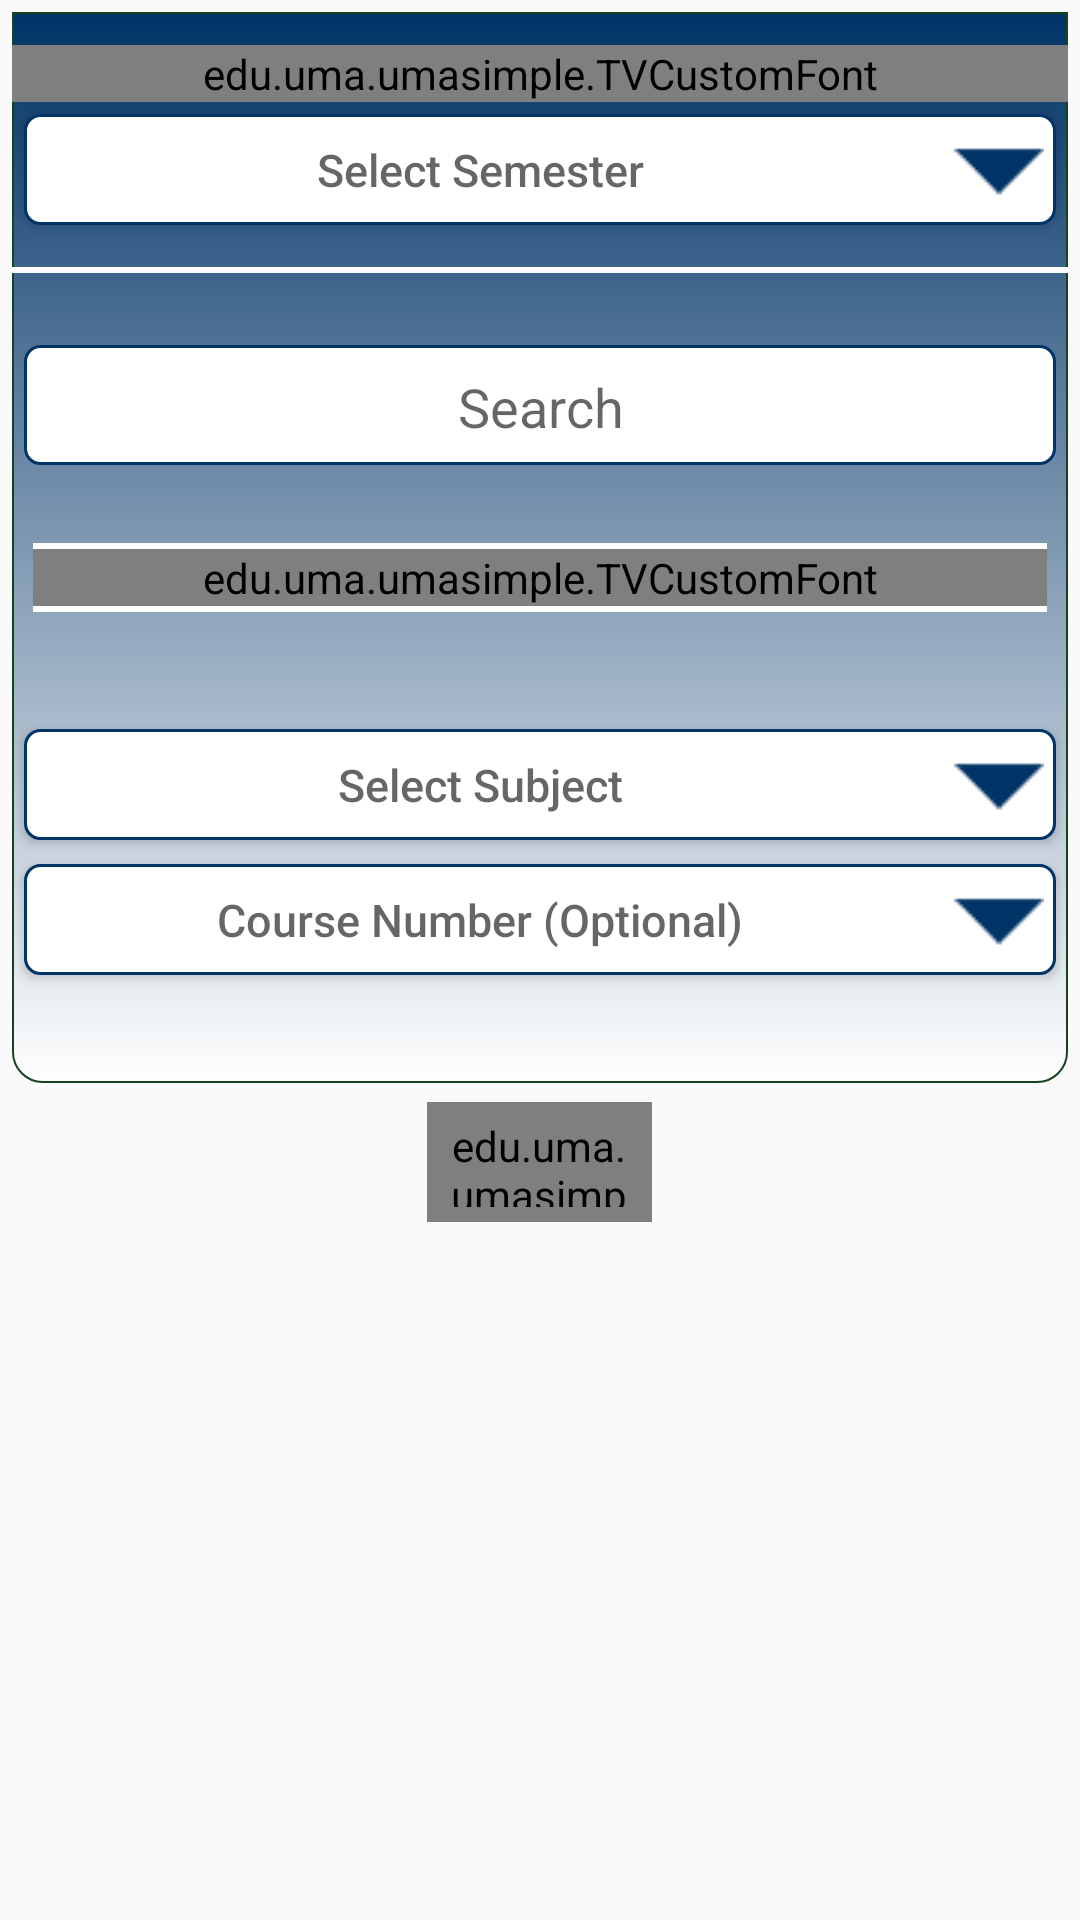

Here is an Android app screen rendered from its layout file. Give the layout XML and the strings, colors and styles it references.
<!-- AndroidManifest.xml: application theme AppTheme -->
<!-- res/layout/course_select_form.xml -->
<?xml version="1.0" encoding="utf-8"?>
<ScrollView xmlns:android="http://schemas.android.com/apk/res/android"
    		  xmlns:font="http://schemas.android.com/apk/res/edu.uma.umasimple"
    android:id="@+id/courseSelectContainer"
    android:layout_width="match_parent"
    android:layout_height="match_parent"
    android:orientation="vertical"
    android:weightSum="10" >
<LinearLayout
    android:id="@+id/CourseSelectSubContainer"
    android:layout_width="match_parent"
    android:layout_height="415dp"
    android:orientation="vertical"
     >  
<LinearLayout
    android:id="@+id/CourseSelectSubContainer1"
    android:layout_width="match_parent"
    android:layout_height="365dp"
    android:background="@drawable/loginbackground"
    android:gravity="top"
    android:orientation="vertical"
    android:paddingBottom="0dp"
    android:paddingLeft="4dp"
    android:paddingRight="4dp"
    android:paddingTop="15dp" >
<edu.uma.umasimple.TVCustomFont
   font:TVCustomFont="fonts/OpenSans-Regular.ttf"
   android:id="@+id/textView1"
   android:layout_width="match_parent"
   android:layout_height="wrap_content"
   android:gravity="center"
   android:text="@string/courseselection"
   android:textColor="@color/white"
   android:textSize="25sp" />

<Button
 android:id="@+id/select_semester"
 android:padding="8dp"
 android:layout_width="match_parent"
 android:background="@drawable/search_bar"
 android:drawablePadding="10dp"
 android:drawableRight="@drawable/arrow"
 android:maxLines="1"
 android:hint="@string/semester"
 android:textSize="15sp"
 android:layout_height="45dp" />
<View
   android:id="@+id/courseSelectSpacer"
   android:layout_width="fill_parent"
   android:layout_height="10dp"
   android:visibility="visible" />
<View
   android:id="@+id/courseSelectSeparator"
   android:layout_width="fill_parent"
   android:layout_height="2dp"
   android:background="@color/white"
   android:visibility="visible" />
<View
   android:id="@+id/courseSelectSpacer2"
   android:layout_width="fill_parent"
   android:layout_height="20dp"
   android:visibility="visible" />
  <EditText
   android:id="@+id/txtv_search_bar"
   android:layout_width="match_parent"
   android:background="@drawable/search_bar"
   android:gravity="center"
   android:hint="@string/search" 
   android:layout_height="48dp"/>
   <View
   android:id="@+id/courseSelectSpacer3"
   android:layout_width="fill_parent"
   android:layout_height="15dp"
   android:visibility="visible" />
   		<LinearLayout
		    android:id="@+id/seperatorWrapper"
		    android:layout_width="match_parent"
		    android:layout_height="65dp"
		    android:orientation="vertical"
			android:padding="7dp"			
		     >
	       <View
		        android:id="@+id/courseSelectSeparator1"
		        android:layout_width="fill_parent"
		        android:layout_height="2dp"
		        android:background="@color/white"
		        android:visibility="visible" />


			       <edu.uma.umasimple.TVCustomFont
    				   font:TVCustomFont="fonts/OpenSans-Regular.ttf"
			           android:id="@+id/or"
			           android:layout_width="fill_parent"
			           android:layout_height="wrap_content"
			           android:gravity="center"
			           android:text="@string/or"
			           android:textColor="@color/white"
			           android:textSize="25sp" />
			<View
			    android:id="@+id/courseSelectSeparator2"
			    android:layout_width="fill_parent"
			    android:layout_height="2dp"
			    android:background="@color/white"
			    android:visibility="visible" />

       </LinearLayout>

        <Button
        android:id="@+id/subject"
        android:padding="8dp"
        android:layout_width="match_parent"
        android:background="@drawable/search_bar"
        android:drawablePadding="10dp"
        android:drawableRight="@drawable/arrow"
        android:maxLines="1"
        android:hint="@string/subject"
        android:textSize="15sp"
        android:layout_height="45dp" />
        <Button
        android:id="@+id/txtv_drop_down"
        android:padding="8dp"
        android:layout_width="match_parent"
        android:background="@drawable/search_bar"
        android:drawablePadding="10dp"
        android:drawableRight="@drawable/arrow"
        android:maxLines="1"
        android:hint="@string/course"
        android:textSize="15sp"
        android:layout_height="45dp" />
</LinearLayout>
<RelativeLayout
   android:id="@+id/CourseSelectSubContainer2"
   android:layout_width="match_parent"
   android:layout_height="0dp"
   android:orientation="vertical"
   android:gravity="bottom"
   android:layout_weight="5"
   >
   <edu.uma.umasimple.BtnCustomFont
    font:BtnCustomFont="fonts/OpenSans-Regular.ttf"
    android:id="@+id/btnGetCourses"
    android:background = "@drawable/listview_selector"
    android:layout_width="75dp"
    android:layout_height="40dp"
    android:gravity="center"
    android:layout_marginBottom="5dp"
    android:padding="5dp"
    android:textColor="@color/white"
    android:text="@string/go"
    android:layout_centerInParent="true"
    android:textSize="20sp"
  
/>
</RelativeLayout>
</LinearLayout>
</ScrollView>
<!-- resources referenced by this layout -->
<resources>
  <color name="white">#FFFFFF</color>
  <!-- drawable listview_selector (drawable) -->
  <?xml version="1.0" encoding="utf-8"?>
  <selector xmlns:android="http://schemas.android.com/apk/res/android">
  
      <item android:state_pressed="true"
            android:drawable="@drawable/item_pressed" />
  
      <item android:state_focused="true"
            android:drawable="@drawable/item_selected" />
  
      <item android:drawable="@drawable/item_normal" />
  
  </selector>
  <string name="course">Course Number (Optional)</string>
  <string name="courseselection">Find Courses</string>
  <string name="go">Go!</string>
  <string name="or">or</string>
  <string name="search">Search</string>
  <string name="semester">Select Semester</string>
  <string name="subject">Select Subject</string>
  <style name="AppTheme" parent="AppBaseTheme">
          <item name="android:windowActionBar">false</item>
          <item name="android:windowNoTitle">true</item>
          <item name="android:tabWidgetStyle">@style/UMATabWidget</item>
          
      </style>
  <!-- drawable item_pressed (drawable) -->
  <?xml version="1.0" encoding="utf-8"?>
  <shape xmlns:android="http://schemas.android.com/apk/res/android" 
      android:shape="rectangle">
  <gradient
  android:angle="270"
  android:centerX="95%"
  android:centerColor="#ffffff"
  android:startColor="#003366"
  android:endColor="#ffffff"
  android:type="linear"
  />
  <stroke
  android:width="2px"
  android:color="#878787"
  />
  <corners
  android:topLeftRadius="10dp"
  android:topRightRadius="10dp"
  android:bottomLeftRadius="10dp"
  android:bottomRightRadius="10dp"
  />
  
  </shape>
  <!-- drawable item_selected (drawable) -->
  <?xml version="1.0" encoding="utf-8"?>
  <shape xmlns:android="http://schemas.android.com/apk/res/android" 
      android:shape="rectangle">
  	<gradient android:angle="270"
  android:centerX="100%"
  android:centerColor="#003f7f"
  android:startColor="#003366"
  android:endColor="#000000"
  android:type="linear" />
  <stroke
  android:width="2px"
  android:color="#878787"
  />
  <corners
  android:topLeftRadius="10dp"
  android:topRightRadius="10dp"
  android:bottomLeftRadius="10dp"
  android:bottomRightRadius="10dp"
  />
  
  </shape>
  <!-- drawable item_normal (drawable) -->
  <?xml version="1.0" encoding="utf-8"?>
  <shape xmlns:android="http://schemas.android.com/apk/res/android" 
      android:shape="rectangle">
      <gradient
  android:angle="270"
  android:centerX="150%"
  android:centerColor="#ffffff"
  android:startColor="#003366"
  android:endColor="#003366"
  android:type="linear"
  />
  <stroke
  android:width="2px"
  android:color="#878787"
  />
  <corners
  android:topLeftRadius="10dp"
  android:topRightRadius="10dp"
  android:bottomLeftRadius="10dp"
  android:bottomRightRadius="10dp"
  />
  </shape>
  <color name="blue">#003366</color>
  <style name="AppBaseTheme" parent="Theme.AppCompat.Light">
          
      </style>
  <style name="UMATabWidget" parent="@android:style/Widget.TabWidget">
      
      <item name="android:textColor">#ffffff</item>
      <item name="android:divider">@drawable/divider</item>
      <item name="android:dividerHeight">1px</item>
      <item name="android:gravity">center</item>
      <item name="android:textAppearance">@style/tada</item>
  </style>
  <style name="tada" parent="@android:style/TextAppearance.Widget.TabWidget">
      <item name="android:textSize">16sp</item>
      <item name="android:gravity">center</item>
      <item name="android:textStyle">bold</item>
      <item name="android:textColor">@android:color/tab_indicator_text</item>
  </style>
</resources>
